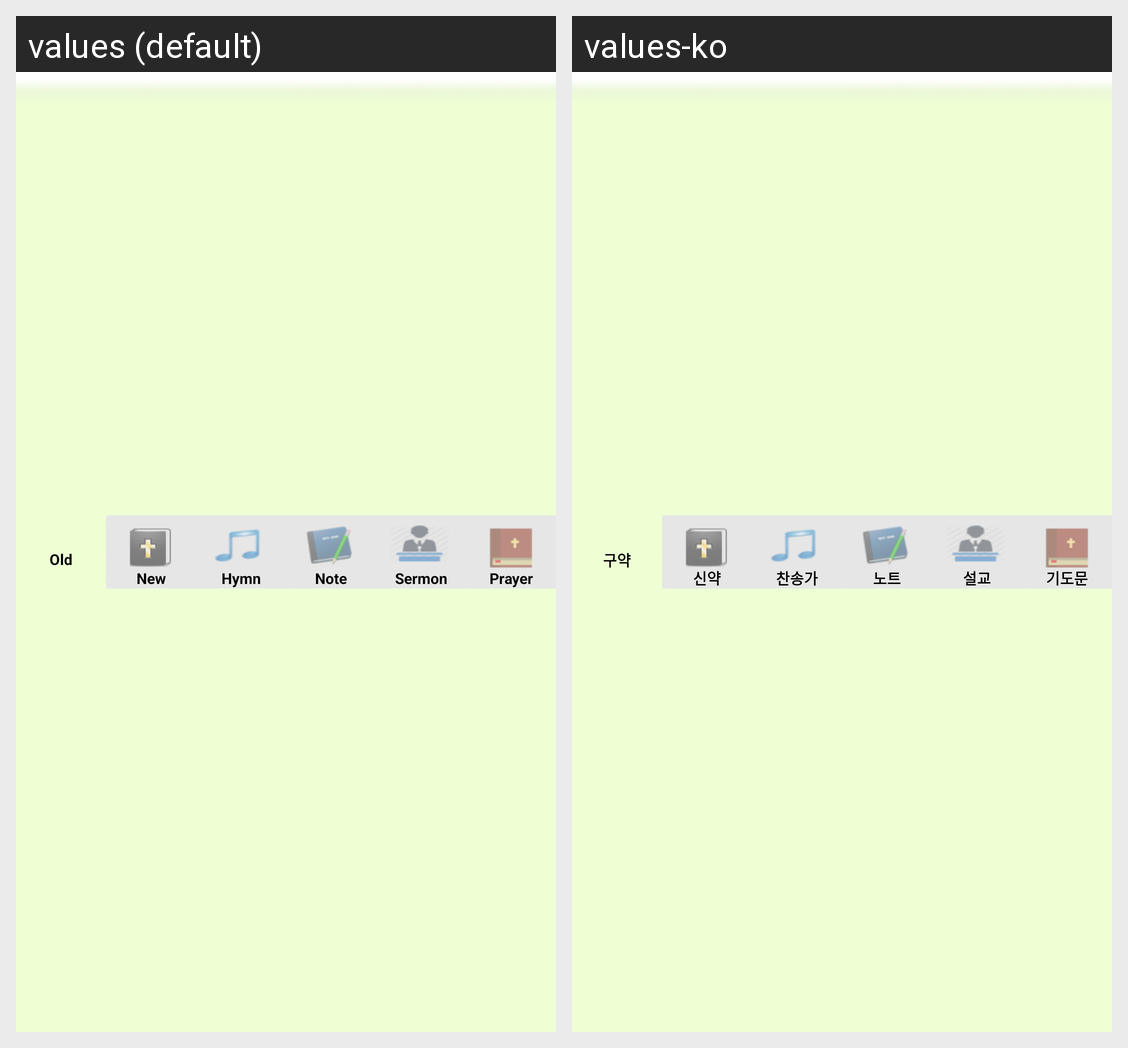

For this localized Android screen grid, give each drawn string resource with its value in every locale shown.
Android screen res/layout/menu_top.xml rendered under 2 locales, left to right: values (default), values-ko. Device: Nexus 5 (rendered at 1080×1920; each locale shown at half size, 540×960, under a caption strip naming it); theme Theme.Favorite.
Strings drawn on this screen, with the default value and each locale's value (text and hints the layout hard-codes, and strings that could not be matched under every locale, appear in the picture but are not listed):

txt_menu_top1
  values: Old
  values-ko: 구약

txt_menu_top2
  values: New
  values-ko: 신약

txt_menu_top3
  values: Hymn
  values-ko: 찬송가

txt_menu_top4
  values: Note
  values-ko: 노트

txt_menu_top5
  values: Sermon
  values-ko: 설교

txt_menu_top7
  values: Prayer
  values-ko: 기도문
